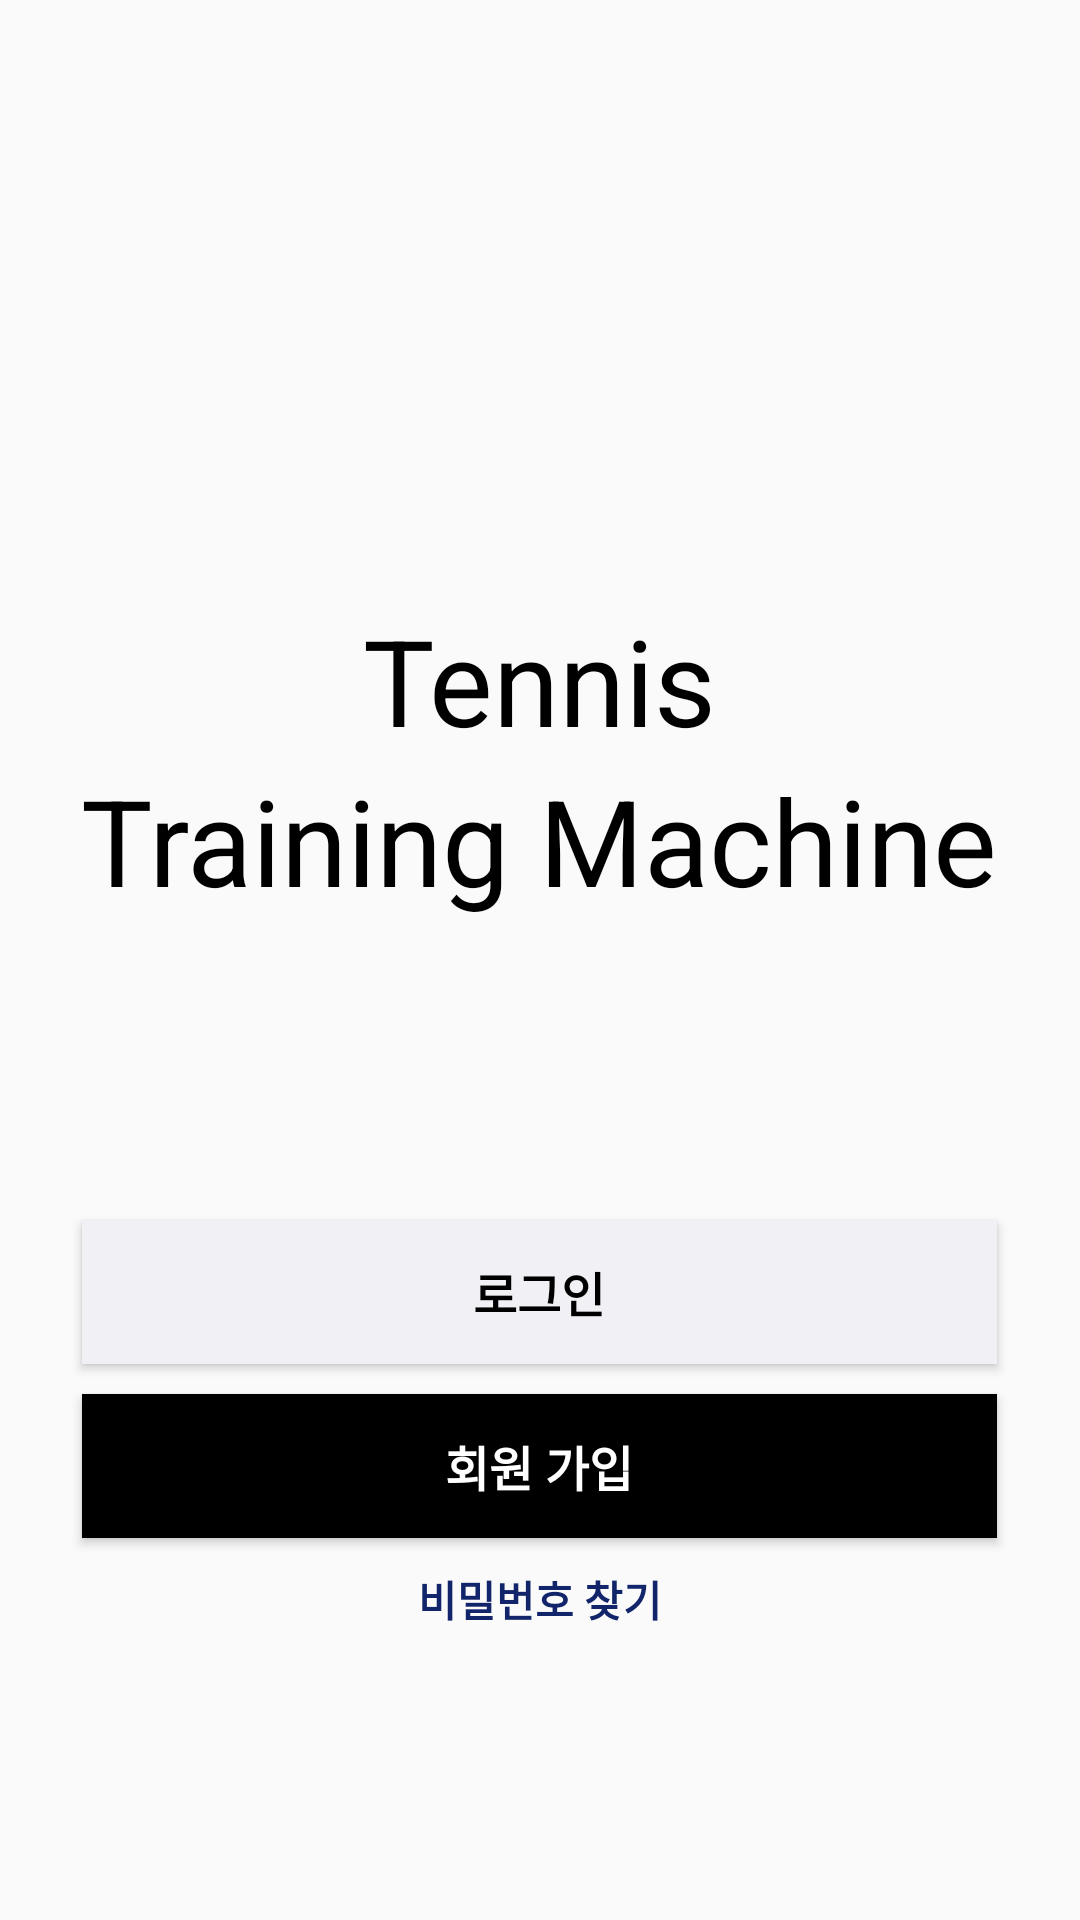

Layout XML and referenced resources for this Android screen:
<!-- AndroidManifest.xml: application theme Theme.Tennis_app -->
<!-- res/layout/activity_login_register.xml -->
<?xml version="1.0" encoding="utf-8"?>
<FrameLayout xmlns:android="http://schemas.android.com/apk/res/android"
    xmlns:app="http://schemas.android.com/apk/res-auto"
    xmlns:tools="http://schemas.android.com/tools"
    android:layout_width="match_parent"
    android:layout_height="match_parent">

    <ImageView
        android:id="@+id/imageView"
        android:layout_width="match_parent"
        android:layout_height="match_parent"
        android:background="@raw/background2"
        android:alpha="0.7"/>

    <LinearLayout
        android:layout_width="match_parent"
        android:layout_height="wrap_content"
        android:orientation="vertical"
        android:layout_marginTop="200dp"
        tools:layout_editor_absoluteX="0dp"
        tools:layout_editor_absoluteY="140dp">

        <TextView
            android:id="@+id/TENNIS"
            android:layout_width="wrap_content"
            android:layout_height="wrap_content"
            android:layout_gravity="center"
            android:text="Tennis"
            android:textSize="40sp"
            android:textColor="@color/black"
            />

        <TextView
            android:id="@+id/TRAININGMACHINE"
            android:layout_width="wrap_content"
            android:layout_height="wrap_content"
            android:layout_gravity="center"
            android:text="Training Machine"
            android:textSize="40sp"
            android:textColor="@color/black"
            />

        <androidx.appcompat.widget.AppCompatButton
            android:id="@+id/button_login"
            android:layout_width="305dp"
            android:layout_height="match_parent"
            android:layout_gravity="center"
            android:layout_marginTop="100dp"
            android:layout_weight="1"
            android:background="#F1F1F5"
            android:text="로그인"
            android:textAllCaps="false"
            android:textColor="#000000"
            android:textSize="16sp"
            android:textStyle="bold"
           />

        <androidx.appcompat.widget.AppCompatButton
            android:id="@+id/button_register"
            android:layout_width="305dp"
            android:layout_height="match_parent"
            android:layout_gravity="center"
            android:layout_marginTop="10dp"
            android:layout_weight="1"
            android:background="#000000"
            android:text="회원 가입"
            android:textAllCaps="false"
            android:textColor="@color/white"
            android:textSize="16sp"
            android:textStyle="bold"/>

        <TextView
            android:id="@+id/forgotidpw"
            android:layout_width="match_parent"
            android:layout_height="match_parent"
            android:layout_weight="4"
            android:gravity="center"
            android:text="비밀번호 찾기"
            android:textColor="#12256A"
            android:textSize="14sp"
            android:textStyle="bold"
            android:layout_marginTop="10dp"/>

    </LinearLayout>





</FrameLayout>
<!-- resources referenced by this layout -->
<resources>
  <color name="black">#FF000000</color>
  <color name="white">#FFFFFFFF</color>
  <style name="Theme.Tennis_app" parent="Theme.AppCompat.DayNight.NoActionBar">
          
          <item name="colorPrimary">@color/purple_500</item>
          <item name="colorPrimaryVariant">#000000</item>
          <item name="colorOnPrimary">@color/white</item>
          
          <item name="colorSecondary">@color/teal_200</item>
          <item name="colorSecondaryVariant">@color/teal_700</item>
          <item name="colorOnSecondary">@color/black</item>
          
          <item name="android:statusBarColor" tools:targetApi="l">?attr/colorPrimaryVariant</item>
          
          <item name="windowActionBar">false</item>
          <item name="windowNoTitle">true</item>
      </style>
  <color name="purple_500">#FF6200EE</color>
  <color name="teal_200">#FF03DAC5</color>
  <color name="teal_700">#FF018786</color>
</resources>
